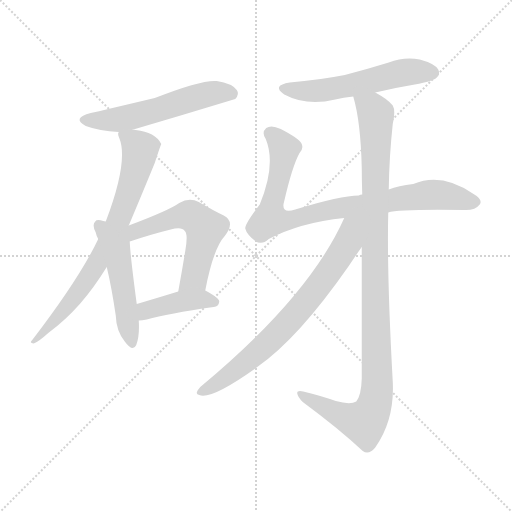
t = 0.00 s
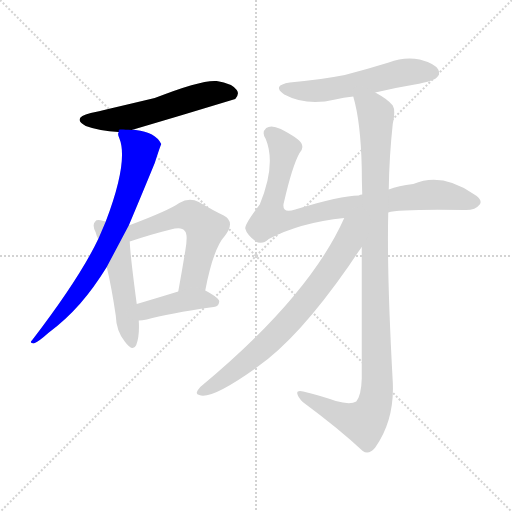
t = 1.48 s
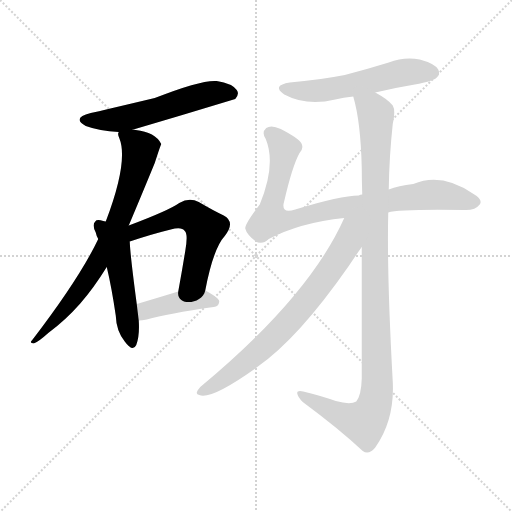
t = 2.96 s
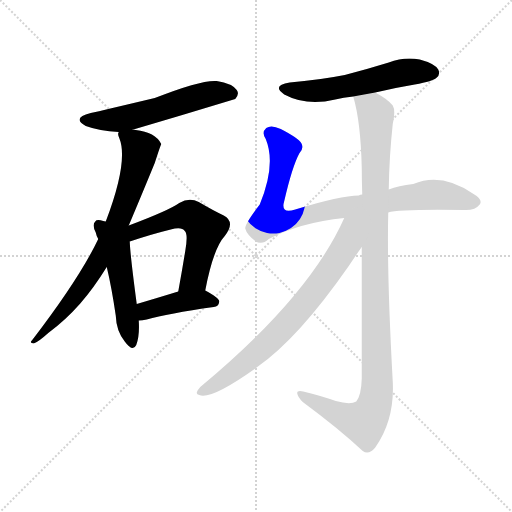
t = 4.44 s
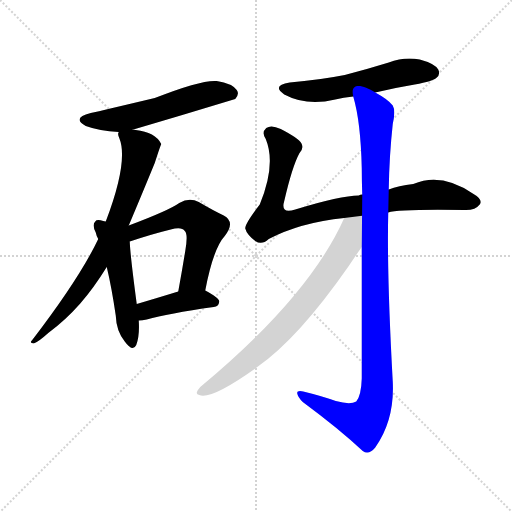
t = 5.92 s
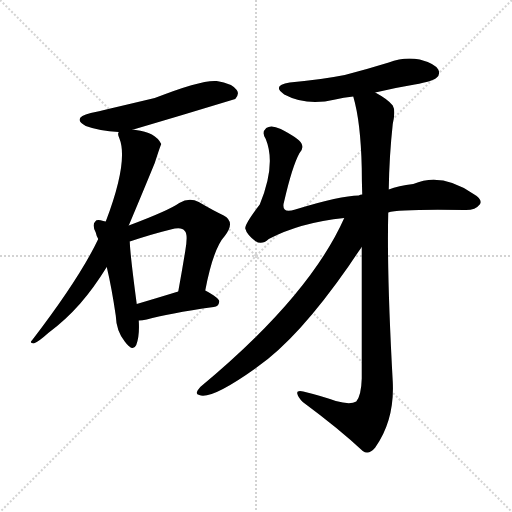
t = 7.40 s

The animated SVG that drew these frames (rendered in a browser with its animation timeline set to each time). Animation: 9 CSS @keyframes rules; one cycle of 7.39 s.

<svg version="1.1" viewBox="0 0 1024 1024" xmlns="http://www.w3.org/2000/svg">
  <g stroke="lightgray" stroke-dasharray="1,1" stroke-width="1" transform="scale(4, 4)">
    <line x1="0" y1="0" x2="256" y2="256"></line>
    <line x1="256" y1="0" x2="0" y2="256"></line>
    <line x1="128" y1="0" x2="128" y2="256"></line>
    <line x1="0" y1="128" x2="256" y2="128"></line>
  </g>
<g transform="scale(1, -1) translate(0, -900)">
   <style type="text/css">
    @keyframes keyframes0 {
      from {
       stroke: blue;
       stroke-dashoffset: 552;
       stroke-width: 128;
       }
       64% {
       animation-timing-function: step-end;
       stroke: blue;
       stroke-dashoffset: 0;
       stroke-width: 128;
       }
       to {
       stroke: black;
       stroke-width: 1024;
       }
       }
       #make-me-a-hanzi-animation-0 {
         animation: keyframes0 0.699219s both;
         animation-delay: 0.000000s;
         animation-timing-function: linear;
       }
    @keyframes keyframes1 {
      from {
       stroke: blue;
       stroke-dashoffset: 746;
       stroke-width: 128;
       }
       71% {
       animation-timing-function: step-end;
       stroke: blue;
       stroke-dashoffset: 0;
       stroke-width: 128;
       }
       to {
       stroke: black;
       stroke-width: 1024;
       }
       }
       #make-me-a-hanzi-animation-1 {
         animation: keyframes1 0.857096s both;
         animation-delay: 0.699219s;
         animation-timing-function: linear;
       }
    @keyframes keyframes2 {
      from {
       stroke: blue;
       stroke-dashoffset: 502;
       stroke-width: 128;
       }
       62% {
       animation-timing-function: step-end;
       stroke: blue;
       stroke-dashoffset: 0;
       stroke-width: 128;
       }
       to {
       stroke: black;
       stroke-width: 1024;
       }
       }
       #make-me-a-hanzi-animation-2 {
         animation: keyframes2 0.658529s both;
         animation-delay: 1.556315s;
         animation-timing-function: linear;
       }
    @keyframes keyframes3 {
      from {
       stroke: blue;
       stroke-dashoffset: 562;
       stroke-width: 128;
       }
       65% {
       animation-timing-function: step-end;
       stroke: blue;
       stroke-dashoffset: 0;
       stroke-width: 128;
       }
       to {
       stroke: black;
       stroke-width: 1024;
       }
       }
       #make-me-a-hanzi-animation-3 {
         animation: keyframes3 0.707357s both;
         animation-delay: 2.214844s;
         animation-timing-function: linear;
       }
    @keyframes keyframes4 {
      from {
       stroke: blue;
       stroke-dashoffset: 415;
       stroke-width: 128;
       }
       57% {
       animation-timing-function: step-end;
       stroke: blue;
       stroke-dashoffset: 0;
       stroke-width: 128;
       }
       to {
       stroke: black;
       stroke-width: 1024;
       }
       }
       #make-me-a-hanzi-animation-4 {
         animation: keyframes4 0.587728s both;
         animation-delay: 2.922201s;
         animation-timing-function: linear;
       }
    @keyframes keyframes5 {
      from {
       stroke: blue;
       stroke-dashoffset: 554;
       stroke-width: 128;
       }
       64% {
       animation-timing-function: step-end;
       stroke: blue;
       stroke-dashoffset: 0;
       stroke-width: 128;
       }
       to {
       stroke: black;
       stroke-width: 1024;
       }
       }
       #make-me-a-hanzi-animation-5 {
         animation: keyframes5 0.700846s both;
         animation-delay: 3.509928s;
         animation-timing-function: linear;
       }
    @keyframes keyframes6 {
      from {
       stroke: blue;
       stroke-dashoffset: 855;
       stroke-width: 128;
       }
       74% {
       animation-timing-function: step-end;
       stroke: blue;
       stroke-dashoffset: 0;
       stroke-width: 128;
       }
       to {
       stroke: black;
       stroke-width: 1024;
       }
       }
       #make-me-a-hanzi-animation-6 {
         animation: keyframes6 0.945801s both;
         animation-delay: 4.210775s;
         animation-timing-function: linear;
       }
    @keyframes keyframes7 {
      from {
       stroke: blue;
       stroke-dashoffset: 1068;
       stroke-width: 128;
       }
       78% {
       animation-timing-function: step-end;
       stroke: blue;
       stroke-dashoffset: 0;
       stroke-width: 128;
       }
       to {
       stroke: black;
       stroke-width: 1024;
       }
       }
       #make-me-a-hanzi-animation-7 {
         animation: keyframes7 1.119141s both;
         animation-delay: 5.156576s;
         animation-timing-function: linear;
       }
    @keyframes keyframes8 {
      from {
       stroke: blue;
       stroke-dashoffset: 733;
       stroke-width: 128;
       }
       70% {
       animation-timing-function: step-end;
       stroke: blue;
       stroke-dashoffset: 0;
       stroke-width: 128;
       }
       to {
       stroke: black;
       stroke-width: 1024;
       }
       }
       #make-me-a-hanzi-animation-8 {
         animation: keyframes8 0.846517s both;
         animation-delay: 6.275716s;
         animation-timing-function: linear;
       }
</style>
<path d="M 263.5 640.0 Q 365.5 670.0 470.5 702.0 Q 479.5 712.0 473.5 720.0 Q 464.5 733.0 433.5 738.0 Q 403.5 741.0 309.5 704.0 Q 204.5 679.0 181.5 674.0 Q 142.5 664.0 171.5 648.0 Q 198.5 638.0 237.5 636.0 L 263.5 640.0 Z" fill="lightgray"></path> 
<path d="M 257.5 449.0 Q 279.5 501.0 309.5 574.0 Q 321.5 611.0 322.5 612.0 Q 310.5 636.0 271.5 640.0 Q 267.5 641.0 263.5 640.0 C 236.5 642.0 236.5 642.0 237.5 636.0 Q 234.5 632.0 238.5 624.0 Q 257.5 578.0 211.5 457.0 L 196.5 422.0 Q 159.5 344.0 64.5 220.0 Q 57.5 214.0 67.5 213.0 Q 76.5 216.0 96.5 234.0 Q 130.5 259.0 160.5 293.0 Q 187.5 324.0 213.5 366.0 L 257.5 449.0 Z" fill="lightgray"></path> 
<path d="M 211.5 457.0 Q 208.5 458.0 206.5 458.0 Q 193.5 462.0 190.5 457.0 Q 183.5 451.0 191.5 435.0 Q 192.5 429.0 196.5 422.0 L 213.5 366.0 Q 223.5 324.0 231.5 269.0 Q 232.5 238.0 249.5 217.0 Q 265.5 195.0 272.5 210.0 Q 279.5 228.0 277.5 259.0 L 273.5 292.0 Q 260.5 389.0 259.5 417.0 L 211.5 457.0 Z" fill="lightgray"></path> 
<path d="M 410.5 319.0 Q 426.5 403.0 449.5 428.0 Q 471.5 456.0 447.5 469.0 Q 426.5 479.0 397.5 496.0 Q 378.5 506.0 358.5 494.0 Q 337.5 479.0 257.5 449.0 C 226.5 437.0 231.5 408.0 259.5 417.0 Q 304.5 432.0 341.5 441.0 Q 363.5 447.0 369.5 438.0 Q 376.5 432.0 370.5 398.0 Q 364.5 361.0 356.5 317.0 C 351.5 287.0 404.5 290.0 410.5 319.0 Z" fill="lightgray"></path> 
<path d="M 277.5 259.0 Q 284.5 259.0 293.5 261.0 Q 335.5 273.0 427.5 286.0 Q 437.5 287.0 438.5 297.0 Q 438.5 304.0 410.5 319.0 C 393.5 328.0 385.5 326.0 356.5 317.0 Q 307.5 302.0 273.5 292.0 C 244.5 284.0 247.5 257.0 277.5 259.0 Z" fill="lightgray"></path> 
<path d="M 750.5 715.0 Q 787.5 724.0 829.5 731.0 Q 866.5 738.0 872.5 744.0 Q 881.5 751.0 876.5 761.0 Q 869.5 773.0 839.5 781.0 Q 808.5 787.0 777.5 775.0 Q 735.5 762.0 689.5 750.0 Q 638.5 740.0 579.5 735.0 Q 542.5 729.0 568.5 711.0 Q 613.5 687.0 670.5 701.0 Q 686.5 705.0 706.5 707.0 L 750.5 715.0 Z" fill="lightgray"></path> 
<path d="M 776.5 475.0 Q 797.5 482.0 928.5 480.0 Q 950.5 479.0 959.5 491.0 Q 966.5 501.0 945.5 513.0 Q 882.5 556.0 826.5 532.0 Q 796.5 529.0 777.5 521.0 L 724.5 511.0 Q 720.5 511.0 717.5 509.0 Q 681.5 509.0 590.5 481.0 Q 560.5 471.0 568.5 498.0 Q 584.5 567.0 598.5 593.0 Q 608.5 603.0 602.5 614.0 Q 596.5 624.0 561.5 642.0 Q 542.5 651.0 532.5 644.0 Q 522.5 635.0 531.5 622.0 Q 552.5 571.0 519.5 491.0 Q 489.5 452.0 490.5 443.0 Q 493.5 431.0 510.5 418.0 Q 523.5 409.0 537.5 422.0 Q 600.5 455.0 688.5 464.0 L 776.5 475.0 Z" fill="lightgray"></path> 
<path d="M 723.5 406.0 Q 723.5 295.0 723.5 143.0 Q 722.5 109.0 712.5 97.0 Q 700.5 90.0 671.5 98.0 Q 643.5 108.0 606.5 117.0 Q 593.5 120.0 594.5 113.0 Q 595.5 106.0 605.5 96.0 Q 678.5 42.0 725.5 -2.0 Q 737.5 -11.0 750.5 5.0 Q 789.5 60.0 785.5 137.0 Q 773.5 353.0 776.5 475.0 L 777.5 521.0 Q 778.5 588.0 785.5 652.0 Q 791.5 679.0 785.5 689.0 Q 776.5 701.0 750.5 715.0 C 724.5 731.0 699.5 736.0 706.5 707.0 Q 721.5 656.0 723.5 564.0 Q 723.5 540.0 724.5 511.0 L 723.5 406.0 Z" fill="lightgray"></path> 
<path d="M 688.5 464.0 Q 618.5 307.0 400.5 126.0 Q 387.5 111.0 398.5 110.0 Q 422.5 100.0 514.5 166.0 Q 596.5 223.0 697.5 368.0 Q 713.5 392.0 723.5 406.0 C 773.5 478.0 709.5 510.0 688.5 464.0 Z" fill="lightgray"></path> 
      <clipPath id="make-me-a-hanzi-clip-0">
      <path d="M 263.5 640.0 Q 365.5 670.0 470.5 702.0 Q 479.5 712.0 473.5 720.0 Q 464.5 733.0 433.5 738.0 Q 403.5 741.0 309.5 704.0 Q 204.5 679.0 181.5 674.0 Q 142.5 664.0 171.5 648.0 Q 198.5 638.0 237.5 636.0 L 263.5 640.0 Z" fill="lightgray"></path>
      </clipPath>
      <path clip-path="url(#make-me-a-hanzi-clip-0)" d="M 173.5 662.0 L 240.5 661.0 L 415.5 712.0 L 462.5 713.0 " fill="none" id="make-me-a-hanzi-animation-0" stroke-dasharray="424 848" stroke-linecap="round"></path>

      <clipPath id="make-me-a-hanzi-clip-1">
      <path d="M 257.5 449.0 Q 279.5 501.0 309.5 574.0 Q 321.5 611.0 322.5 612.0 Q 310.5 636.0 271.5 640.0 Q 267.5 641.0 263.5 640.0 C 236.5 642.0 236.5 642.0 237.5 636.0 Q 234.5 632.0 238.5 624.0 Q 257.5 578.0 211.5 457.0 L 196.5 422.0 Q 159.5 344.0 64.5 220.0 Q 57.5 214.0 67.5 213.0 Q 76.5 216.0 96.5 234.0 Q 130.5 259.0 160.5 293.0 Q 187.5 324.0 213.5 366.0 L 257.5 449.0 Z" fill="lightgray"></path>
      </clipPath>
      <path clip-path="url(#make-me-a-hanzi-clip-1)" d="M 244.5 631.0 L 274.5 608.0 L 280.5 595.0 L 234.5 452.0 L 168.5 332.0 L 69.5 218.0 " fill="none" id="make-me-a-hanzi-animation-1" stroke-dasharray="618 1236" stroke-linecap="round"></path>

      <clipPath id="make-me-a-hanzi-clip-2">
      <path d="M 211.5 457.0 Q 208.5 458.0 206.5 458.0 Q 193.5 462.0 190.5 457.0 Q 183.5 451.0 191.5 435.0 Q 192.5 429.0 196.5 422.0 L 213.5 366.0 Q 223.5 324.0 231.5 269.0 Q 232.5 238.0 249.5 217.0 Q 265.5 195.0 272.5 210.0 Q 279.5 228.0 277.5 259.0 L 273.5 292.0 Q 260.5 389.0 259.5 417.0 L 211.5 457.0 Z" fill="lightgray"></path>
      </clipPath>
      <path clip-path="url(#make-me-a-hanzi-clip-2)" d="M 197.5 449.0 L 232.5 402.0 L 261.5 217.0 " fill="none" id="make-me-a-hanzi-animation-2" stroke-dasharray="374 748" stroke-linecap="round"></path>

      <clipPath id="make-me-a-hanzi-clip-3">
      <path d="M 410.5 319.0 Q 426.5 403.0 449.5 428.0 Q 471.5 456.0 447.5 469.0 Q 426.5 479.0 397.5 496.0 Q 378.5 506.0 358.5 494.0 Q 337.5 479.0 257.5 449.0 C 226.5 437.0 231.5 408.0 259.5 417.0 Q 304.5 432.0 341.5 441.0 Q 363.5 447.0 369.5 438.0 Q 376.5 432.0 370.5 398.0 Q 364.5 361.0 356.5 317.0 C 351.5 287.0 404.5 290.0 410.5 319.0 Z" fill="lightgray"></path>
      </clipPath>
      <path clip-path="url(#make-me-a-hanzi-clip-3)" d="M 254.5 431.0 L 369.5 469.0 L 381.5 468.0 L 401.5 454.0 L 410.5 443.0 L 391.5 354.0 L 388.5 344.0 L 363.5 323.0 " fill="none" id="make-me-a-hanzi-animation-3" stroke-dasharray="434 868" stroke-linecap="round"></path>

      <clipPath id="make-me-a-hanzi-clip-4">
      <path d="M 277.5 259.0 Q 284.5 259.0 293.5 261.0 Q 335.5 273.0 427.5 286.0 Q 437.5 287.0 438.5 297.0 Q 438.5 304.0 410.5 319.0 C 393.5 328.0 385.5 326.0 356.5 317.0 Q 307.5 302.0 273.5 292.0 C 244.5 284.0 247.5 257.0 277.5 259.0 Z" fill="lightgray"></path>
      </clipPath>
      <path clip-path="url(#make-me-a-hanzi-clip-4)" d="M 280.5 265.0 L 296.5 281.0 L 354.5 296.0 L 410.5 301.0 L 429.5 295.0 " fill="none" id="make-me-a-hanzi-animation-4" stroke-dasharray="287 574" stroke-linecap="round"></path>

      <clipPath id="make-me-a-hanzi-clip-5">
      <path d="M 750.5 715.0 Q 787.5 724.0 829.5 731.0 Q 866.5 738.0 872.5 744.0 Q 881.5 751.0 876.5 761.0 Q 869.5 773.0 839.5 781.0 Q 808.5 787.0 777.5 775.0 Q 735.5 762.0 689.5 750.0 Q 638.5 740.0 579.5 735.0 Q 542.5 729.0 568.5 711.0 Q 613.5 687.0 670.5 701.0 Q 686.5 705.0 706.5 707.0 L 750.5 715.0 Z" fill="lightgray"></path>
      </clipPath>
      <path clip-path="url(#make-me-a-hanzi-clip-5)" d="M 571.5 724.0 L 644.5 719.0 L 803.5 754.0 L 865.5 755.0 " fill="none" id="make-me-a-hanzi-animation-5" stroke-dasharray="426 852" stroke-linecap="round"></path>

      <clipPath id="make-me-a-hanzi-clip-6">
      <path d="M 776.5 475.0 Q 797.5 482.0 928.5 480.0 Q 950.5 479.0 959.5 491.0 Q 966.5 501.0 945.5 513.0 Q 882.5 556.0 826.5 532.0 Q 796.5 529.0 777.5 521.0 L 724.5 511.0 Q 720.5 511.0 717.5 509.0 Q 681.5 509.0 590.5 481.0 Q 560.5 471.0 568.5 498.0 Q 584.5 567.0 598.5 593.0 Q 608.5 603.0 602.5 614.0 Q 596.5 624.0 561.5 642.0 Q 542.5 651.0 532.5 644.0 Q 522.5 635.0 531.5 622.0 Q 552.5 571.0 519.5 491.0 Q 489.5 452.0 490.5 443.0 Q 493.5 431.0 510.5 418.0 Q 523.5 409.0 537.5 422.0 Q 600.5 455.0 688.5 464.0 L 776.5 475.0 Z" fill="lightgray"></path>
      </clipPath>
      <path clip-path="url(#make-me-a-hanzi-clip-6)" d="M 541.5 633.0 L 567.5 605.0 L 539.5 462.0 L 544.5 460.0 L 594.5 463.0 L 671.5 483.0 L 863.5 511.0 L 948.5 496.0 " fill="none" id="make-me-a-hanzi-animation-6" stroke-dasharray="727 1454" stroke-linecap="round"></path>

      <clipPath id="make-me-a-hanzi-clip-7">
      <path d="M 723.5 406.0 Q 723.5 295.0 723.5 143.0 Q 722.5 109.0 712.5 97.0 Q 700.5 90.0 671.5 98.0 Q 643.5 108.0 606.5 117.0 Q 593.5 120.0 594.5 113.0 Q 595.5 106.0 605.5 96.0 Q 678.5 42.0 725.5 -2.0 Q 737.5 -11.0 750.5 5.0 Q 789.5 60.0 785.5 137.0 Q 773.5 353.0 776.5 475.0 L 777.5 521.0 Q 778.5 588.0 785.5 652.0 Q 791.5 679.0 785.5 689.0 Q 776.5 701.0 750.5 715.0 C 724.5 731.0 699.5 736.0 706.5 707.0 Q 721.5 656.0 723.5 564.0 Q 723.5 540.0 724.5 511.0 L 723.5 406.0 Z" fill="lightgray"></path>
      </clipPath>
      <path clip-path="url(#make-me-a-hanzi-clip-7)" d="M 714.5 704.0 L 745.5 682.0 L 752.5 666.0 L 751.5 100.0 L 743.5 75.0 L 728.5 55.0 L 681.5 69.0 L 601.5 111.0 " fill="none" id="make-me-a-hanzi-animation-7" stroke-dasharray="940 1880" stroke-linecap="round"></path>

      <clipPath id="make-me-a-hanzi-clip-8">
      <path d="M 688.5 464.0 Q 618.5 307.0 400.5 126.0 Q 387.5 111.0 398.5 110.0 Q 422.5 100.0 514.5 166.0 Q 596.5 223.0 697.5 368.0 Q 713.5 392.0 723.5 406.0 C 773.5 478.0 709.5 510.0 688.5 464.0 Z" fill="lightgray"></path>
      </clipPath>
      <path clip-path="url(#make-me-a-hanzi-clip-8)" d="M 719.5 461.0 L 703.5 444.0 L 696.5 415.0 L 660.5 359.0 L 567.5 246.0 L 475.5 162.0 L 401.5 118.0 " fill="none" id="make-me-a-hanzi-animation-8" stroke-dasharray="605 1210" stroke-linecap="round"></path>

</g>
</svg>
